8-way image classification set "hospital_1" from GitHub (fahadjamil567/Gastric_Cancer-Model); label vocabulary: ADI, DEB, LYM, MUC, MUS, NOR, STR, TUM.

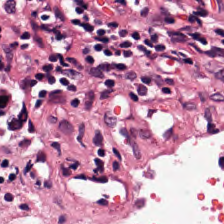
Label: LYM

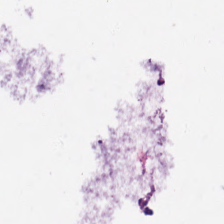
Label: MUC

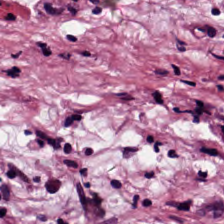
Label: MUS

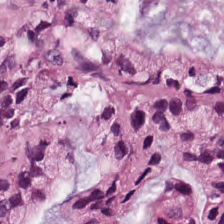
Label: NOR

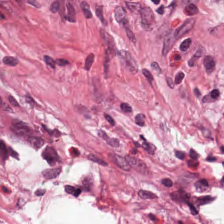
Label: STR

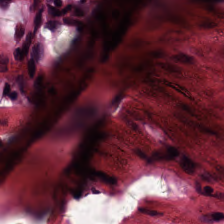
Label: DEB
